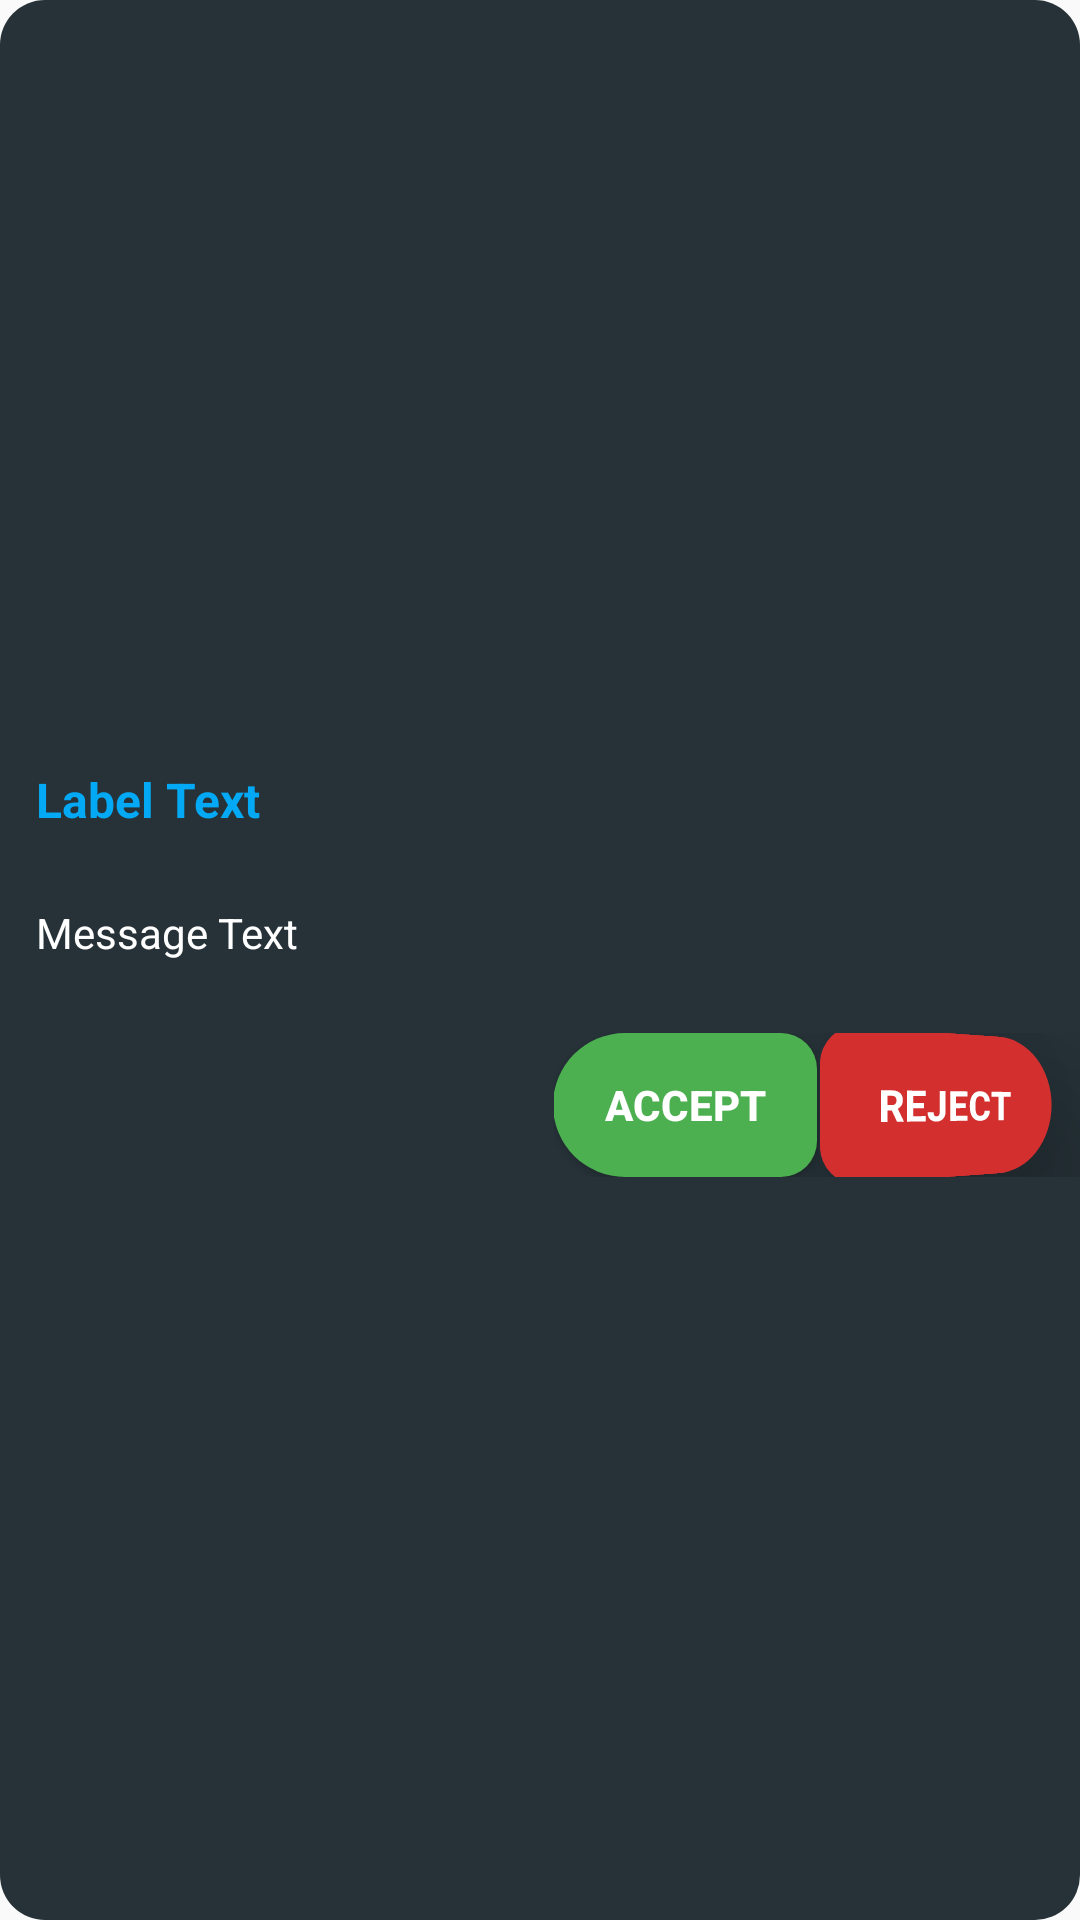

This screen was rendered from an Android layout file. Write that file and the resources it references.
<!-- AndroidManifest.xml: application theme AppTheme -->
<!-- res/layout/invitation_alert_dialog.xml -->
<?xml version="1.0" encoding="utf-8"?>
<LinearLayout xmlns:android="http://schemas.android.com/apk/res/android"
    android:layout_width="match_parent"
    android:layout_height="wrap_content"
    android:background="@drawable/dialog_background"
    android:gravity="center"
    android:orientation="vertical">


    <TextView
        android:id="@+id/textViewTitle"
        android:layout_width="match_parent"
        android:layout_height="wrap_content"
        android:layout_marginLeft="4dp"
        android:layout_marginRight="4dp"
        android:padding="8dp"
        android:text="Label Text"
        android:textColor="@color/colorLightBlue"
        android:textSize="16sp"
        android:textStyle="bold" />

    <TextView
        android:id="@+id/textViewMessage"
        android:layout_width="match_parent"
        android:layout_height="wrap_content"
        android:layout_marginLeft="4dp"
        android:layout_marginRight="4dp"
        android:layout_marginTop="8dp"
        android:padding="8dp"
        android:text="Message Text"
        android:textColor="@color/colorWhite"
        android:textSize="14sp" />

    <LinearLayout
        android:layout_width="wrap_content"
        android:layout_height="wrap_content"
        android:layout_gravity="end"
        android:layout_marginTop="16dp"
        android:orientation="horizontal"
        android:padding="@dimen/dimen_16dp">

        <Button
            android:id="@+id/buttonAccept"
            android:layout_width="wrap_content"
            android:layout_height="wrap_content"
            android:background="@drawable/dialog_ok_background"
            android:text="Accept"
            android:textColor="@color/colorWhite"
            android:textStyle="bold" />

        <Button
            android:id="@+id/buttonReject"
            android:layout_width="wrap_content"
            android:layout_height="wrap_content"
            android:layout_marginLeft="@dimen/dimen_8dp"
            android:background="@drawable/dialog_reject_background"
            android:rotationY="30"
            android:text="Reject"
            android:textColor="@color/colorWhite"
            android:textStyle="bold" />

    </LinearLayout>


</LinearLayout>
<!-- resources referenced by this layout -->
<resources>
  <color name="colorLightBlue">#03A9F4</color>
  <color name="colorWhite">#FFFFFF</color>
  <!-- drawable dialog_background (drawable) -->
  <?xml version="1.0" encoding="utf-8"?>
  <shape xmlns:android="http://schemas.android.com/apk/res/android">
      <gradient
          android:endColor="@color/colorBackground"
          android:startColor="@color/colorBackground"></gradient>
  
      <corners
      android:topLeftRadius="15dp"
      android:bottomLeftRadius="15dp"
      android:topRightRadius="15dp"
      android:bottomRightRadius="15dp"></corners>
  
  
  
  </shape>
  <!-- drawable dialog_ok_background: vector/xml drawable (drawable, 2001 chars, omitted) -->
  <!-- drawable dialog_reject_background (drawable-v24) -->
  <?xml version="1.0" encoding="utf-8"?>
  <shape xmlns:android="http://schemas.android.com/apk/res/android">
      <gradient
          android:angle="45"
          android:endColor="@color/colorRed"
          android:startColor="@color/colorRed"></gradient>
      <corners
          android:topLeftRadius="45dp"
          android:bottomLeftRadius="45dp"
          android:topRightRadius="90dp"
          android:bottomRightRadius="90dp"></corners>
      
          
          
          
          
  
  </shape>
  <style name="AppTheme" parent="BaseAppTheme" />
  <color name="colorBackground">#263238</color>
  <color name="colorRed">#D32F2F</color>
  <style name="BaseAppTheme" parent="Theme.AppCompat.Light.NoActionBar">
          
          <item name="colorPrimary">@color/colorPrimary</item>
          <item name="colorPrimaryDark">@color/colorPrimaryDark</item>
          <item name="colorAccent">@color/colorAccent</item>
      </style>
  <color name="colorPrimary">#263238</color>
  <color name="colorPrimaryDark">#000000</color>
  <color name="colorAccent">#009688</color>
</resources>
